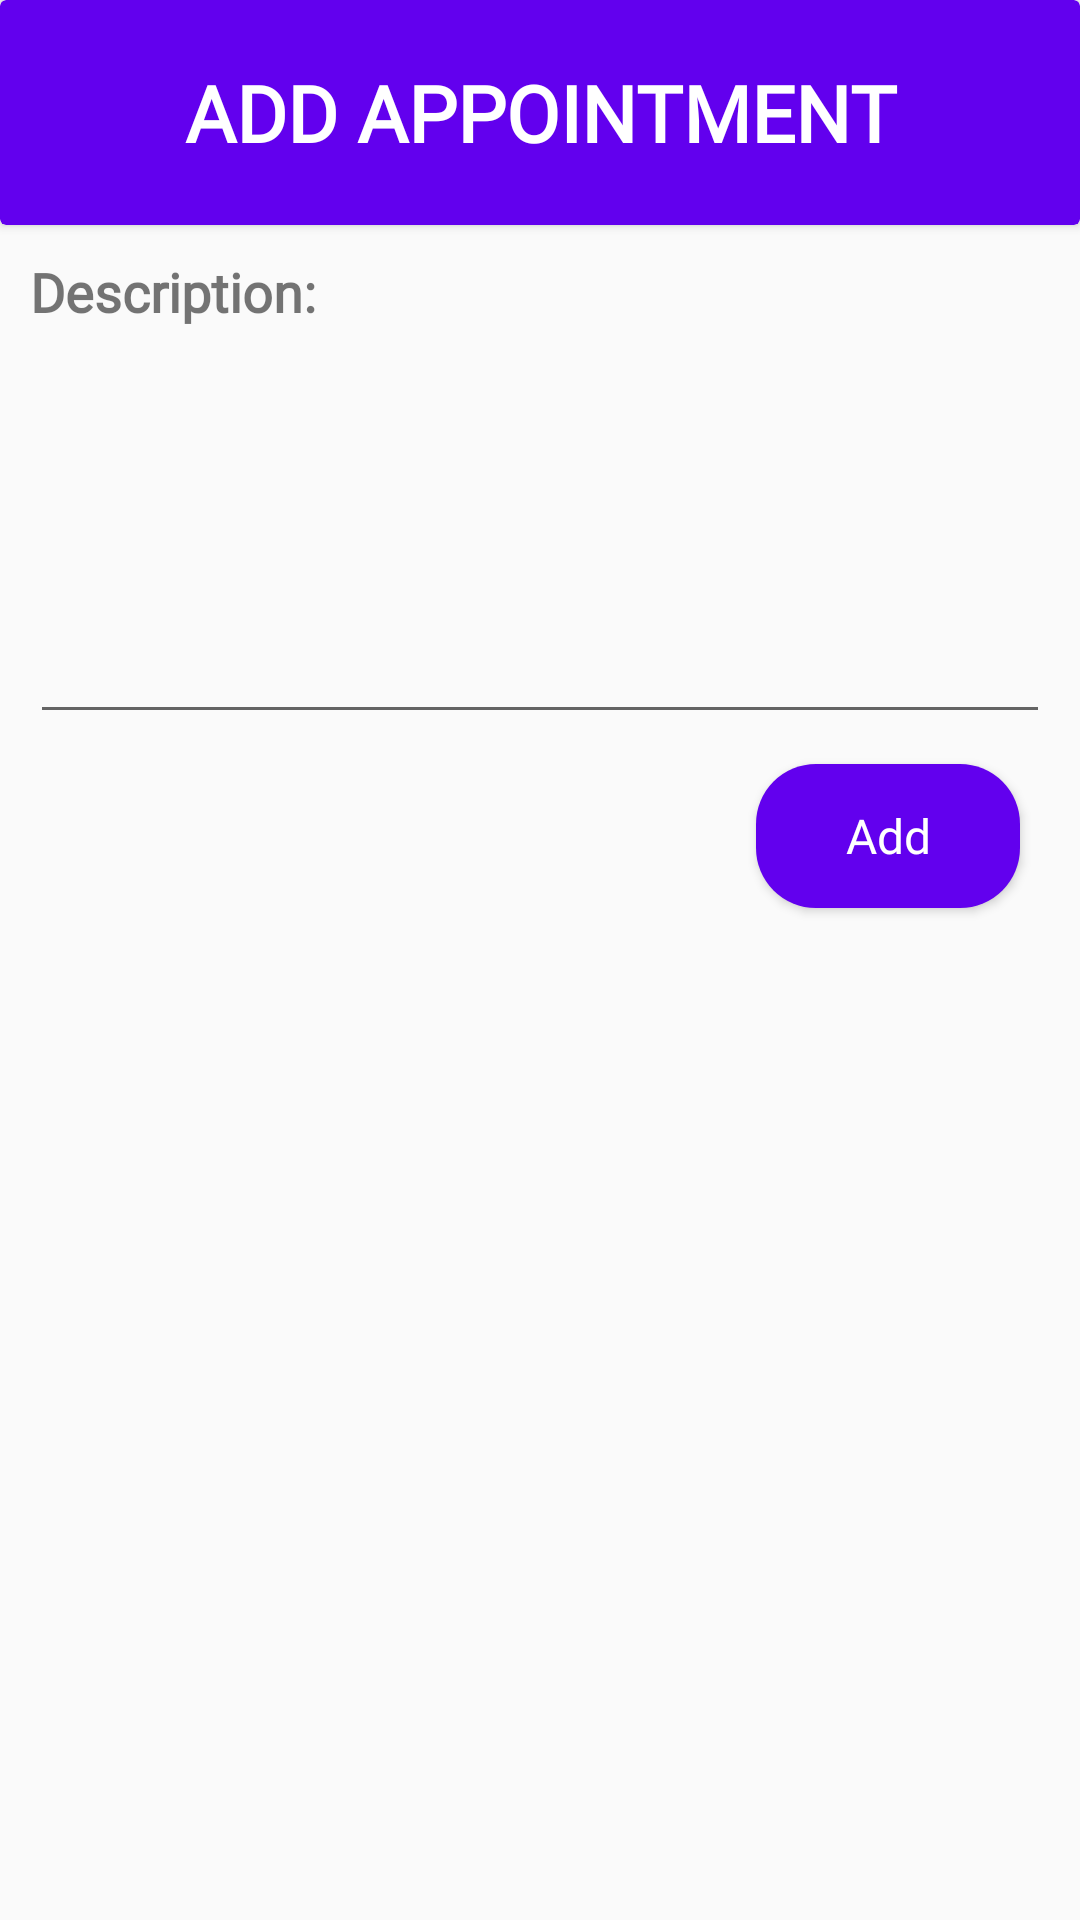

Android layout source for this screen:
<!-- AndroidManifest.xml: application theme AppTheme -->
<!-- res/layout/add_appointment_layout.xml -->
<?xml version="1.0" encoding="utf-8"?>
<LinearLayout xmlns:android="http://schemas.android.com/apk/res/android"
    android:layout_width="match_parent"
    android:layout_height="match_parent"
    xmlns:app="http://schemas.android.com/apk/res-auto"
    android:orientation="vertical">

    <android.support.v7.widget.CardView
        android:layout_width="match_parent"
        android:layout_height="75dp"
        app:cardBackgroundColor="@color/colorPrimary"

        >
        <TextView
            android:layout_width="match_parent"
            android:layout_height="wrap_content"
            android:layout_margin="10dp"
            android:text="Add Appointment"
            android:textSize="26sp"
            android:fontFamily="@font/roboto_bold"
            android:textAllCaps="true"
            android:textColor="#FFFFFF"
            android:textStyle="bold"
            android:gravity="center"
            android:layout_gravity="center"
            />

    </android.support.v7.widget.CardView>

    <LinearLayout
        android:layout_width="match_parent"
        android:layout_height="match_parent"
        android:orientation="vertical"
        android:layout_margin="10dp">

        <TextView
            android:layout_width="wrap_content"
            android:layout_height="wrap_content"
            android:layout_marginBottom="10dp"
            android:fontFamily="@font/roboto_bold"
            android:text="Description:"
            android:textStyle="bold"
            android:textSize="18sp"
            />

        <EditText
            android:id="@+id/add_appointment_et"
            android:layout_width="match_parent"
            android:layout_height="wrap_content"
            android:gravity="top"
            android:lines="5"
            />

        <Button
            style="@style/ButtonStyle"
            android:id="@+id/add_appointment_btn"
            android:layout_width="wrap_content"
            android:layout_height="wrap_content"
            android:background="@drawable/rounded_button"
            android:text="Add"
            android:layout_margin="10dp"
            android:layout_gravity="right"
            />
    </LinearLayout>

</LinearLayout>
<!-- resources referenced by this layout -->
<resources>
  <!-- drawable rounded_button (drawable) -->
  <?xml version="1.0" encoding="utf-8"?>
  <shape xmlns:android="http://schemas.android.com/apk/res/android"
      android:shape="rectangle" android:padding="10dp">
      <solid android:color="@color/colorPrimary"/>
      <corners
          android:radius="20dp"/>
  </shape>
  <style name="ButtonStyle" parent="android:Widget.Button">
          <item name="android:textColor">#ffffff</item>
          <item name="android:fontFamily">@font/roboto_regular</item>
          <item name="android:textSize">16dp</item>
          <item name="android:layout_width">125dp</item>
          <item name="android:layout_height">wrap_content</item>
      </style>
  <style name="AppTheme" parent="Theme.AppCompat.Light.DarkActionBar">
          
          <item name="colorPrimary">@color/colorPrimary</item>
          <item name="colorPrimaryDark">@color/colorPrimaryDark</item>
          <item name="colorAccent">@color/colorAccent</item>
      </style>
  <!-- not gathered from this repository: default colours our renderer supplied (Android Studio template values) -->
  <color name="colorPrimary">#FF6200EE</color>
  <color name="colorPrimaryDark">#FF3700B3</color>
  <color name="colorAccent">#FF03DAC5</color>
</resources>
